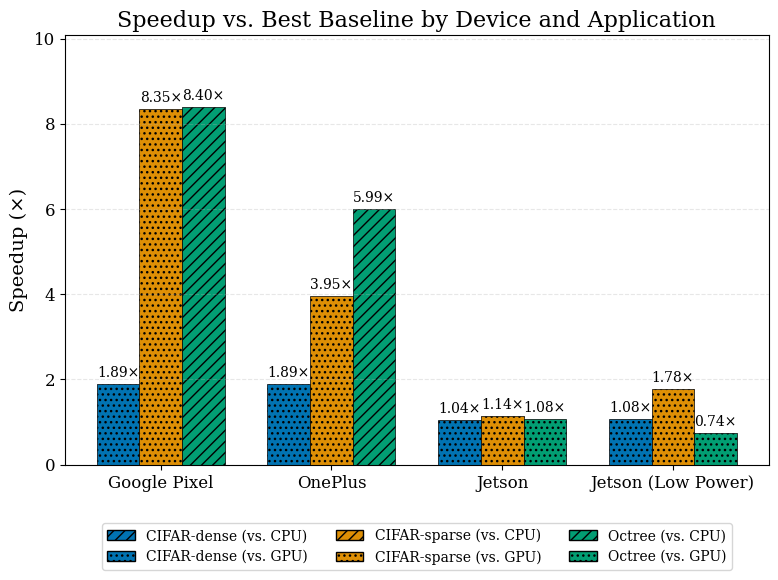

The matplotlib source for this figure:
import matplotlib.pyplot as plt
import numpy as np
import matplotlib.patches as mpatches

# Data as provided
data = {
    "3A021JEHN02756": {
        "CIFAR-dense": {
            "CPU baseline": 155.63,
            "GPU baseline": 1.89
        },
        "CIFAR-sparse": {
            "CPU baseline": 8.51,
            "GPU baseline": 8.35
        },
        "Octree": {
            "CPU baseline": 8.40,
            "GPU baseline": 34.73
        }
    },
    "9b034f1b": {
        "CIFAR-dense": {
            "CPU baseline": 113.88,
            "GPU baseline": 1.89
        },
        "CIFAR-sparse": {
            "CPU baseline": 7.52,
            "GPU baseline": 3.95
        },
        "Octree": {
            "CPU baseline": 5.99,
            "GPU baseline": 22.26
        }
    },
    "jetson": {
        "CIFAR-dense": {
            "CPU baseline": 19.90,
            "GPU baseline": 1.04
        },
        "CIFAR-sparse": {
            "CPU baseline": 4.81,
            "GPU baseline": 1.14
        },
        "Octree": {
            "CPU baseline": 3.29,
            "GPU baseline": 1.08
        }
    },
    "jetsonlowpower": {
        "CIFAR-dense": {
            "CPU baseline": 11.36,
            "GPU baseline": 1.08
        },
        "CIFAR-sparse": {
            "CPU baseline": 4.58,
            "GPU baseline": 1.78
        },
        "Octree": {
            "CPU baseline": 4.26,
            "GPU baseline": 0.74
        }
    }
}

# Process data to get best baseline and determine which baseline was chosen
processed_data = {}
baseline_choices = {}
for device, apps in data.items():
    processed_data[device] = {}
    baseline_choices[device] = {}
    for app, baselines in apps.items():
        cpu_val = baselines["CPU baseline"]
        gpu_val = baselines["GPU baseline"]
        # Choose the better baseline (lower speedup means it's a stronger baseline)
        if gpu_val < cpu_val:
            best_baseline = gpu_val
            baseline_choices[device][app] = "GPU"
        else:
            best_baseline = cpu_val
            baseline_choices[device][app] = "CPU"
        processed_data[device][app] = best_baseline

# Prepare data for plotting
devices = list(processed_data.keys())
apps = ["CIFAR-dense", "CIFAR-sparse", "Octree"]
device_names = {
    "3A021JEHN02756": "Google Pixel",
    "9b034f1b": "OnePlus",
    "jetson": "Jetson",
    "jetsonlowpower": "Jetson (Low Power)"
}

# Define colors for academic papers - colorblind-friendly palette
app_colors = {
    "CIFAR-dense": "#0173B2",    # blue
    "CIFAR-sparse": "#DE8F05",   # orange
    "Octree": "#029E73"          # green
}

# Set up the figure with a clean, academic style
plt.rcParams.update({
    'font.family': 'serif',
    'font.size': 12,
    'axes.labelsize': 14,
    'axes.titlesize': 16,
    'xtick.labelsize': 12,
    'ytick.labelsize': 12,
    'legend.fontsize': 12,
})

fig, ax = plt.subplots(figsize=(8, 6))
x = np.arange(len(devices))
width = 0.25
multiplier = 0

# Hatching patterns for CPU vs GPU baselines
hatch_patterns = {"CPU": "///", "GPU": "..."}

# Plot each application's speedup for each device
for app in apps:
    speedups = []
    hatches = []
    for device in devices:
        speedups.append(processed_data[device][app])
        hatches.append(hatch_patterns[baseline_choices[device][app]])
    
    offset = width * multiplier
    rects = ax.bar(x + offset, speedups, width, label=app, color=app_colors[app], edgecolor='black', linewidth=0.5)
    
    # Apply hatching based on baseline choice
    for i, rect in enumerate(rects):
        rect.set_hatch(hatches[i])
    
    # Add value labels on top of bars
    for i, rect in enumerate(rects):
        height = rect.get_height()
        label_text = f'{speedups[i]:.2f}×'
        ax.text(rect.get_x() + rect.get_width()/2., height + 0.1,
                label_text, ha='center', va='bottom', fontsize=10)
    
    multiplier += 1

# Add labels and title
ax.set_title('Speedup vs. Best Baseline by Device and Application')
ax.set_xticks(x + width)
ax.set_xticklabels([device_names.get(d, d) for d in devices])
ax.set_ylabel('Speedup (×)')
ax.set_ylim(0, max([processed_data[device][app] for device in devices for app in apps]) * 1.2)

# Add a grid for better readability
ax.grid(axis='y', linestyle='--', alpha=0.3)

# Create a combined legend showing both application colors and baseline patterns
legend_elements = []
for app in apps:
    # Add entries for both CPU and GPU baselines for each application
    legend_elements.append(mpatches.Patch(facecolor=app_colors[app], edgecolor='black', 
                                        hatch=hatch_patterns["CPU"], label=f'{app} (vs. CPU)'))
    legend_elements.append(mpatches.Patch(facecolor=app_colors[app], edgecolor='black', 
                                        hatch=hatch_patterns["GPU"], label=f'{app} (vs. GPU)'))

# Add the combined legend
ax.legend(handles=legend_elements, loc='upper center', bbox_to_anchor=(0.5, -0.12), 
          ncol=3, frameon=True, fontsize=10)

# Create a table showing which baseline was chosen for each device-app combination
table_data = []
for device in devices:
    row = [device_names.get(device, device)]
    for app in apps:
        row.append(baseline_choices[device][app])
    table_data.append(row)

table_columns = ['Device'] + apps
print("\nBaseline chosen for each device-application combination:")
for i, row in enumerate(table_data):
    print(f"{row[0]}: {apps[0]}: {row[1]}, {apps[1]}: {row[2]}, {apps[2]}: {row[3]}")

# Calculate and print geometric means and maximums
print("\nSpeedup Statistics:")
print("-" * 50)

# Calculate for each device
for device in devices:
    device_speedups = [processed_data[device][app] for app in apps]
    geo_mean = np.exp(np.mean(np.log(device_speedups)))
    max_speedup = max(device_speedups)
    print(f"{device_names.get(device, device)}:")
    print(f"  Geometric Mean: {geo_mean:.2f}×")
    print(f"  Maximum: {max_speedup:.2f}×")

# Calculate overall statistics
all_speedups = [processed_data[device][app] for device in devices for app in apps]
overall_geo_mean = np.exp(np.mean(np.log(all_speedups)))
overall_max = max(all_speedups)
print("\nOverall Statistics:")
print(f"  Geometric Mean: {overall_geo_mean:.2f}×")
print(f"  Maximum: {overall_max:.2f}×")

plt.tight_layout()
plt.savefig('overall_speedup.pdf', format='pdf', bbox_inches='tight')
plt.savefig('overall_speedup.png', dpi=300, bbox_inches='tight')
plt.show()
